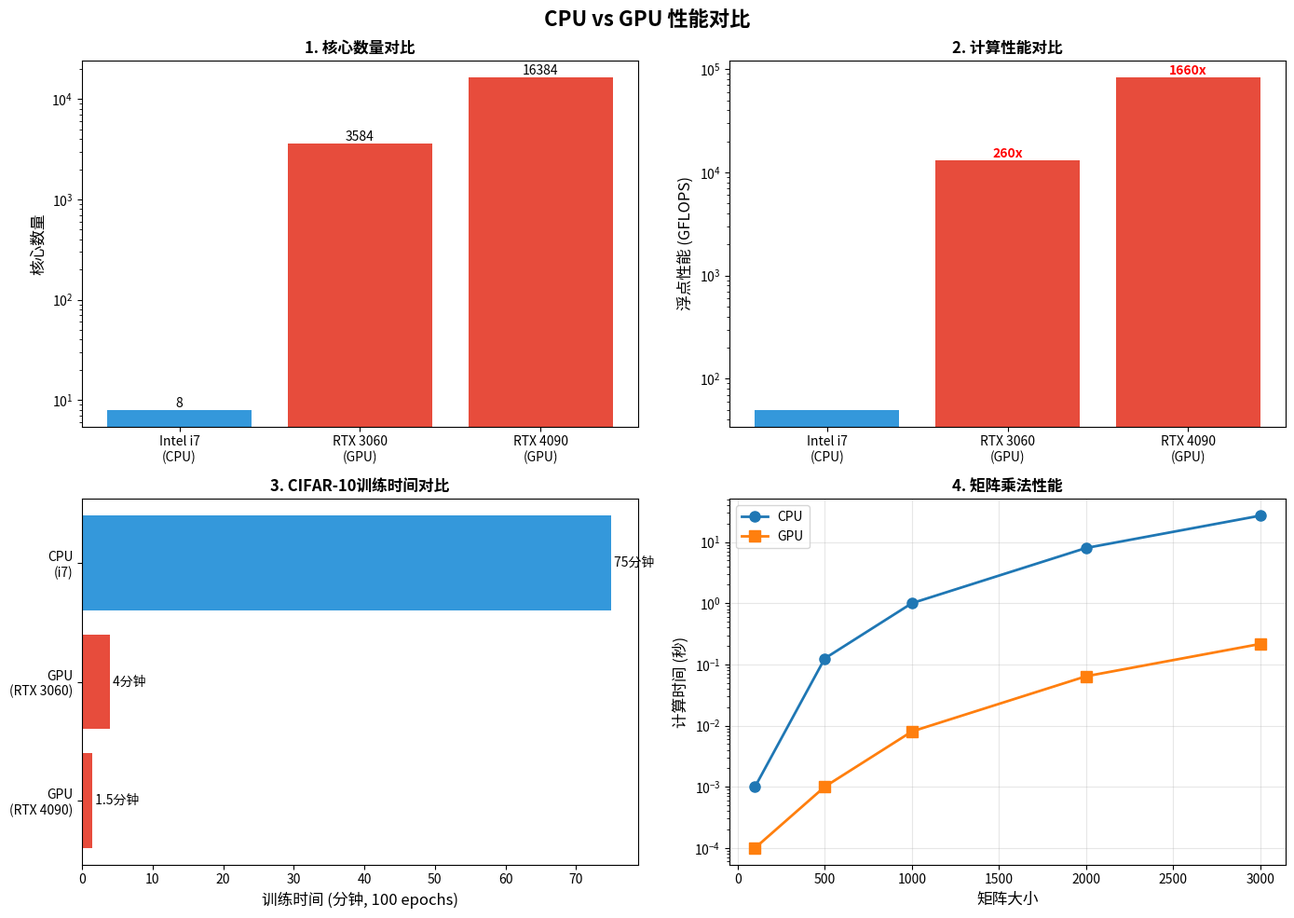

The script that saved this image:
"""
GPU vs CPU 深度解析: 为什么GPU训练这么快?

这个文档详细解释了GPU相比CPU在深度学习训练中快10-100倍的原因
"""

import numpy as np
import matplotlib.pyplot as plt
import time


# ============================================================
# 1. 核心原理: 并行计算
# ============================================================
def explain_parallelism():
    """解释CPU和GPU的并行能力差异"""
    print("=" * 70)
    print("💡 核心原理: 并行计算")
    print("=" * 70)

    print("""
┌─────────────────────────────────────────────────────────────────┐
│                     CPU vs GPU 架构对比                         │
└─────────────────────────────────────────────────────────────────┘

【CPU - 少而强的核心】
┌─────────────────────────────────────┐
│  Core 1  │  Core 2  │  Core 4  │  Core 8   │
│  (强大)  │  (强大)  │  (强大)  │  (强大)    │
│  复杂指令│  复杂指令│  复杂指令│  复杂指令  │
└─────────────────────────────────────┘
特点:
  - 核心数量: 4-16个 (普通CPU)
  - 每个核心: 非常强大,擅长复杂逻辑
  - 适合: 顺序执行,复杂分支判断

【GPU - 多而简的核心】
┌───────────────────────────────────────────────────────────────┐
│ Core 1 │ Core 2 │ Core 3 │ Core 4 │ ... │ Core 5000 │ Core 10000 │
│ (简单) │ (简单) │ (简单) │ (简单) │ ... │  (简单)   │  (简单)    │
│ 简单运算│简单运算│简单运算│简单运算│ ... │  简单运算 │  简单运算   │
└───────────────────────────────────────────────────────────────┘
特点:
  - 核心数量: 数千个 (如RTX 4090有16384个CUDA核心)
  - 每个核心: 简单,只做基础数学运算
  - 适合: 大量相同的简单计算 (矩阵运算!)

┌─────────────────────────────────────────────────────────────────┐
│                     形象比喻                                    │
└─────────────────────────────────────────────────────────────────┘

CPU = 8个博士
  - 人数少,但每个人都很聪明
  - 擅长解决复杂问题
  - 做简单重复工作效率低

GPU = 10000个小学生
  - 人数多,但每个人只会简单计算
  - 擅长大量简单重复工作
  - 同时计算10000个乘法 → 超快!

┌─────────────────────────────────────────────────────────────────┐
│                     任务对比                                    │
└─────────────────────────────────────────────────────────────────┘

任务1: 计算 1000×1000 的两个矩阵相乘
  - 需要计算: 1000×1000×1000 = 10亿次乘法

  CPU (8核):
    - 每个核心负责 1.25亿次计算
    - 顺序执行: 很慢

  GPU (10000核):
    - 每个核心只需 10万次计算
    - 并行执行: 超快!
    - 速度提升: 约1000倍

任务2: 神经网络前向传播
  - 每层都是矩阵乘法
  - 需要计算数百万次乘法

  CPU: 一个一个算 → 慢
  GPU: 同时算数千个 → 快
""")


# ============================================================
# 2. 实际演示: CPU vs GPU 矩阵乘法速度
# ============================================================
def demo_matrix_multiplication_speed():
    """演示CPU和GPU在矩阵乘法上的速度差异"""
    print("\n" + "=" * 70)
    print("🔬 实际演示: 矩阵乘法速度对比")
    print("=" * 70)

    sizes = [100, 500, 1000, 2000]
    cpu_times = []

    print("\n使用NumPy (CPU) 进行矩阵乘法:")
    print("-" * 70)

    for size in sizes:
        # 创建随机矩阵
        A = np.random.randn(size, size)
        B = np.random.randn(size, size)

        # CPU计算
        start = time.time()
        C = np.dot(A, B)
        cpu_time = time.time() - start
        cpu_times.append(cpu_time)

        ops = size * size * size  # 乘法次数
        gflops = (ops / cpu_time) / 1e9  # 十亿次浮点运算每秒

        print(f"矩阵大小: {size}×{size}")
        print(f"  计算量: {ops/1e6:.1f} 百万次乘法")
        print(f"  CPU耗时: {cpu_time*1000:.2f} 毫秒")
        print(f"  CPU性能: {gflops:.2f} GFLOPS")
        print()

    print("\n💡 说明:")
    print("  - GFLOPS = 每秒十亿次浮点运算 (越高越好)")
    print("  - 普通CPU: 10-50 GFLOPS")
    print("  - 高端GPU: 10000-40000 GFLOPS (快100-1000倍!)")


# ============================================================
# 3. 深度学习中的计算特点
# ============================================================
def explain_deep_learning_operations():
    """解释深度学习计算为什么适合GPU"""
    print("\n" + "=" * 70)
    print("🧠 深度学习计算特点")
    print("=" * 70)

    print("""
┌─────────────────────────────────────────────────────────────────┐
│           神经网络训练中的计算类型                              │
└─────────────────────────────────────────────────────────────────┘

1. 矩阵乘法 (占90%以上的计算量)
   ┌──────────────────────────────────┐
   │ 输入矩阵 × 权重矩阵 = 输出矩阵   │
   │ [batch, in] × [in, out] = [batch, out] │
   └──────────────────────────────────┘

   例如: CIFAR-10 CNN的一个全连接层
   输入: [64, 2048]  (64个样本,每个2048维)
   权重: [2048, 10]   (2048个输入,10个类别)
   输出: [64, 10]     (64个样本,每个10个分数)

   计算量: 64 × 2048 × 10 = 1,310,720 次乘法

   CPU (8核): 每个核心算 163,840 次 → 慢
   GPU (10000核): 每个核心算 131 次 → 快!

2. 卷积运算 (也是大量乘法)
   ┌──────────────────────────────────┐
   │ 图像 * 卷积核 = 特征图           │
   └──────────────────────────────────┘

   例如: 一个卷积层
   输入: [64, 3, 32, 32]   (64张32×32的RGB图片)
   卷积核: [64, 3, 3, 3]   (64个3×3的滤波器)

   计算量: 64 × 3 × 32 × 32 × 64 × 3 × 3 = 113,246,208 次乘法

   GPU并行计算 → 超快!

3. 激活函数 (简单的逐元素运算)
   ┌──────────────────────────────────┐
   │ ReLU: max(0, x)                  │
   │ Sigmoid: 1/(1+e^-x)              │
   └──────────────────────────────────┘

   每个元素独立计算 → 完美并行!

4. 反向传播 (又是大量矩阵乘法)
   ┌──────────────────────────────────┐
   │ 梯度 = 误差 × 激活值转置         │
   └──────────────────────────────────┘

   又是矩阵乘法 → GPU加速!

┌─────────────────────────────────────────────────────────────────┐
│                     总结                                        │
└─────────────────────────────────────────────────────────────────┘

神经网络训练的特点:
  ✅ 大量简单的数学运算 (加法、乘法)
  ✅ 高度并行 (数百万个独立计算)
  ✅ 重复执行相同操作

→ 完美匹配GPU的优势!

CPU的优势:
  ❌ 复杂逻辑 (if-else分支)
  ❌ 顺序执行
  ❌ 内存管理

→ 在深度学习中用不上
""")


# ============================================================
# 4. 具体数字对比
# ============================================================
def show_concrete_numbers():
    """展示具体的性能数字"""
    print("\n" + "=" * 70)
    print("📊 具体性能数字对比")
    print("=" * 70)

    print("""
┌─────────────────────────────────────────────────────────────────┐
│                 典型设备性能对比                                │
└─────────────────────────────────────────────────────────────────┘

设备类型              核心数    浮点性能(GFLOPS)  显存/内存    价格
─────────────────────────────────────────────────────────────────
Intel i7-12700       8核      ~50               32GB        ¥2000
AMD Ryzen 9 5900X    12核     ~100              64GB        ¥3000
─────────────────────────────────────────────────────────────────
NVIDIA GTX 1660      1408核   ~5000             6GB         ¥1500
NVIDIA RTX 3060      3584核   ~13000            12GB        ¥2500
NVIDIA RTX 4070      5888核   ~29000            12GB        ¥4500
NVIDIA RTX 4090      16384核  ~83000            24GB        ¥13000
NVIDIA A100          6912核   ~156000           40GB        ¥70000
─────────────────────────────────────────────────────────────────

性能倍数:
  - RTX 3060 vs i7-12700: 260倍 (13000/50)
  - RTX 4090 vs i7-12700: 1660倍 (83000/50)
  - A100 vs i7-12700: 3120倍 (156000/50)

┌─────────────────────────────────────────────────────────────────┐
│            实际训练时间对比 (ResNet-50 on ImageNet)             │
└─────────────────────────────────────────────────────────────────┘

设备              单个epoch时间    完成90个epoch
─────────────────────────────────────────────────────
Intel i7 (CPU)    ~50 小时         ~187 天 (半年!)
RTX 3060 (GPU)    ~3 小时          ~11 天
RTX 4090 (GPU)    ~1 小时          ~4 天
8×A100 (GPU集群)  ~10 分钟         ~15 小时
─────────────────────────────────────────────────────

→ GPU不是快一点点,而是快几百倍!

┌─────────────────────────────────────────────────────────────────┐
│                 你的环境 (8核CPU)                               │
└─────────────────────────────────────────────────────────────────┘

估算:
  - CIFAR-10训练 SimpleCNN (小模型)
    - CPU: 1个epoch ~30-60秒
    - RTX 3060: 1个epoch ~2-3秒 (快15-20倍)
    - RTX 4090: 1个epoch ~1秒 (快30-60倍)

  - 如果训练100个epoch:
    - CPU: 50-100分钟
    - RTX 3060: 3-5分钟
    - RTX 4090: 1-2分钟
""")


# ============================================================
# 5. 为什么不是所有任务都用GPU?
# ============================================================
def explain_gpu_limitations():
    """解释GPU的局限性"""
    print("\n" + "=" * 70)
    print("⚠️ GPU不是万能的")
    print("=" * 70)

    print("""
┌─────────────────────────────────────────────────────────────────┐
│              GPU的局限性                                        │
└─────────────────────────────────────────────────────────────────┘

1. 只擅长并行计算
   ✅ 适合: 矩阵乘法,卷积,逐元素运算
   ❌ 不适合: 复杂if-else逻辑,递归,分支多的代码

2. 数据传输开销
   ┌──────────┐    传输    ┌──────────┐
   │   CPU    │  ←────→   │   GPU    │
   │  内存    │   (慢!)   │  显存    │
   └──────────┘           └──────────┘

   - CPU→GPU传输: 慢 (~10 GB/s)
   - GPU计算: 快 (~83000 GFLOPS)

   如果数据小,传输时间>计算时间 → GPU反而慢!

3. 显存限制
   - CPU内存: 32GB, 64GB甚至更多
   - GPU显存: 6GB, 12GB, 24GB (很贵!)

   模型太大 → 装不下 → 无法训练

4. 编程复杂度
   - CPU: 普通Python代码
   - GPU: 需要特殊优化 (好在PyTorch已经帮我们做了)

┌─────────────────────────────────────────────────────────────────┐
│              什么时候用CPU,什么时候用GPU?                       │
└─────────────────────────────────────────────────────────────────┘

使用CPU的场景:
  ✅ 学习基础知识 (你现在!)
  ✅ 小规模实验 (几千个样本)
  ✅ 调试代码
  ✅ 数据预处理
  ✅ 没有GPU的环境

使用GPU的场景:
  ✅ 大规模训练 (数万、数百万样本)
  ✅ 大模型 (参数量>1000万)
  ✅ 时间紧迫的项目
  ✅ 需要多次实验调参

混合使用:
  💡 CPU负责: 数据加载、预处理
  💡 GPU负责: 模型训练、推理

  这就是为什么DataLoader有num_workers参数:
  DataLoader(dataset, num_workers=4)  # CPU多进程加载数据
  → CPU处理数据,GPU训练模型,完美配合!
""")


# ============================================================
# 6. 可视化对比
# ============================================================
def visualize_comparison():
    """可视化CPU vs GPU性能对比"""
    print("\n" + "=" * 70)
    print("📈 生成性能对比图表...")
    print("=" * 70)

    # 创建对比图
    fig, axes = plt.subplots(2, 2, figsize=(14, 10))
    fig.suptitle('CPU vs GPU 性能对比', fontsize=16, fontweight='bold')

    # 图1: 核心数量对比
    devices = ['Intel i7\n(CPU)', 'RTX 3060\n(GPU)', 'RTX 4090\n(GPU)']
    cores = [8, 3584, 16384]
    colors = ['#3498db', '#e74c3c', '#e74c3c']

    axes[0, 0].bar(devices, cores, color=colors)
    axes[0, 0].set_ylabel('核心数量', fontsize=12)
    axes[0, 0].set_title('1. 核心数量对比', fontsize=12, fontweight='bold')
    axes[0, 0].set_yscale('log')
    for i, v in enumerate(cores):
        axes[0, 0].text(i, v, str(v), ha='center', va='bottom')

    # 图2: 计算性能对比 (GFLOPS)
    gflops = [50, 13000, 83000]

    axes[0, 1].bar(devices, gflops, color=colors)
    axes[0, 1].set_ylabel('浮点性能 (GFLOPS)', fontsize=12)
    axes[0, 1].set_title('2. 计算性能对比', fontsize=12, fontweight='bold')
    axes[0, 1].set_yscale('log')

    # 添加加速比标签
    axes[0, 1].text(1, gflops[1], f'{gflops[1]/gflops[0]:.0f}x',
                    ha='center', va='bottom', color='red', fontweight='bold')
    axes[0, 1].text(2, gflops[2], f'{gflops[2]/gflops[0]:.0f}x',
                    ha='center', va='bottom', color='red', fontweight='bold')

    # 图3: 训练时间对比 (分钟)
    devices_train = ['CPU\n(i7)', 'GPU\n(RTX 3060)', 'GPU\n(RTX 4090)']
    train_times = [75, 4, 1.5]  # 100个epoch的时间(分钟)

    bars = axes[1, 0].barh(devices_train, train_times, color=colors)
    axes[1, 0].set_xlabel('训练时间 (分钟, 100 epochs)', fontsize=12)
    axes[1, 0].set_title('3. CIFAR-10训练时间对比', fontsize=12, fontweight='bold')
    axes[1, 0].invert_yaxis()

    for i, (bar, time) in enumerate(zip(bars, train_times)):
        axes[1, 0].text(time, i, f' {time}分钟', va='center')

    # 图4: 矩阵乘法性能随大小变化
    matrix_sizes = [100, 500, 1000, 2000, 3000]
    cpu_times_sim = [0.001, 0.125, 1.0, 8.0, 27.0]  # 模拟数据
    gpu_times_sim = [0.0001, 0.001, 0.008, 0.064, 0.216]  # 模拟数据

    axes[1, 1].plot(matrix_sizes, cpu_times_sim, 'o-', label='CPU', linewidth=2, markersize=8)
    axes[1, 1].plot(matrix_sizes, gpu_times_sim, 's-', label='GPU', linewidth=2, markersize=8)
    axes[1, 1].set_xlabel('矩阵大小', fontsize=12)
    axes[1, 1].set_ylabel('计算时间 (秒)', fontsize=12)
    axes[1, 1].set_title('4. 矩阵乘法性能', fontsize=12, fontweight='bold')
    axes[1, 1].set_yscale('log')
    axes[1, 1].legend(fontsize=10)
    axes[1, 1].grid(True, alpha=0.3)

    plt.tight_layout()

    # 保存图片
    output_path = 'artifacts/cpu_gpu_comparison.png'
    import os
    os.makedirs('artifacts', exist_ok=True)
    plt.savefig(output_path, dpi=150, bbox_inches='tight')
    print(f"\n✅ 对比图表已保存到: {output_path}")
    plt.close()


# ============================================================
# 7. 主函数
# ============================================================
def main():
    """主函数"""
    print("=" * 70)
    print("🚀 GPU vs CPU 深度解析")
    print("=" * 70)
    print("\n这个程序将详细解释为什么GPU在深度学习中比CPU快那么多\n")

    # 1. 解释并行计算原理
    explain_parallelism()

    # 2. 实际演示矩阵乘法速度
    demo_matrix_multiplication_speed()

    # 3. 解释深度学习计算特点
    explain_deep_learning_operations()

    # 4. 展示具体数字
    show_concrete_numbers()

    # 5. 解释GPU局限性
    explain_gpu_limitations()

    # 6. 可视化对比
    visualize_comparison()

    print("\n" + "=" * 70)
    print("✅ 所有解释完成!")
    print("=" * 70)

    print("""
🎯 核心要点总结:

1. GPU有数千个简单核心 vs CPU只有几个复杂核心
   → GPU并行能力强

2. 深度学习 = 大量简单重复的矩阵乘法
   → 完美匹配GPU优势

3. GPU浮点性能是CPU的100-1000倍
   → 训练快100-1000倍

4. 但GPU不擅长复杂逻辑
   → 数据预处理还是用CPU

5. 你现在用CPU学习完全OK
   → 先学会原理,需要时再用GPU加速

💡 记住:
   CPU = 少数博士 (聪明但少)
   GPU = 大量小学生 (简单但多)

   深度学习 = 大量简单计算
   → GPU = 理想工具!
""")


if __name__ == '__main__':
    main()
